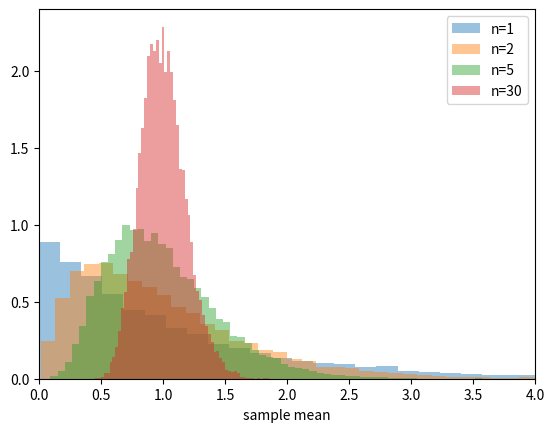
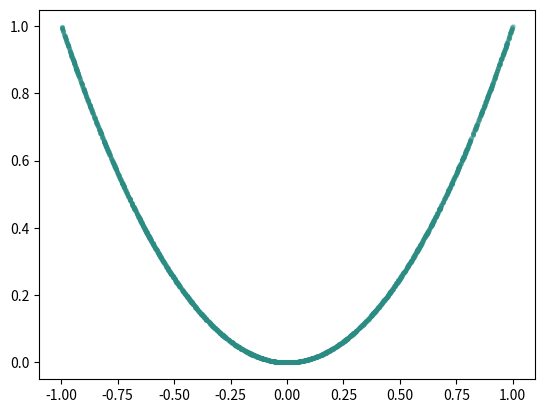

The matplotlib source for these figures, in order:
import numpy as np
import matplotlib.pyplot as plt
rng = np.random.default_rng(2026)
for n in [1, 2, 5, 30]:
    means = rng.exponential(1, size=(12000,n)).mean(axis=1)
    plt.hist(means, bins=60, density=True, alpha=.45, label=f'n={n}')
plt.xlim(0,4); plt.legend(); plt.xlabel('sample mean'); plt.show()

x = rng.uniform(-1,1,3000); y = x*x
print('correlation:', np.corrcoef(x,y)[0,1])
plt.scatter(x,y,s=7,alpha=.25,color='#2a8c82'); plt.show()

sample = rng.lognormal(.2,.8,80)
boot = np.array([np.median(rng.choice(sample, len(sample), replace=True)) for _ in range(5000)])
print('median:', np.median(sample), 'bootstrap SE:', boot.std())
